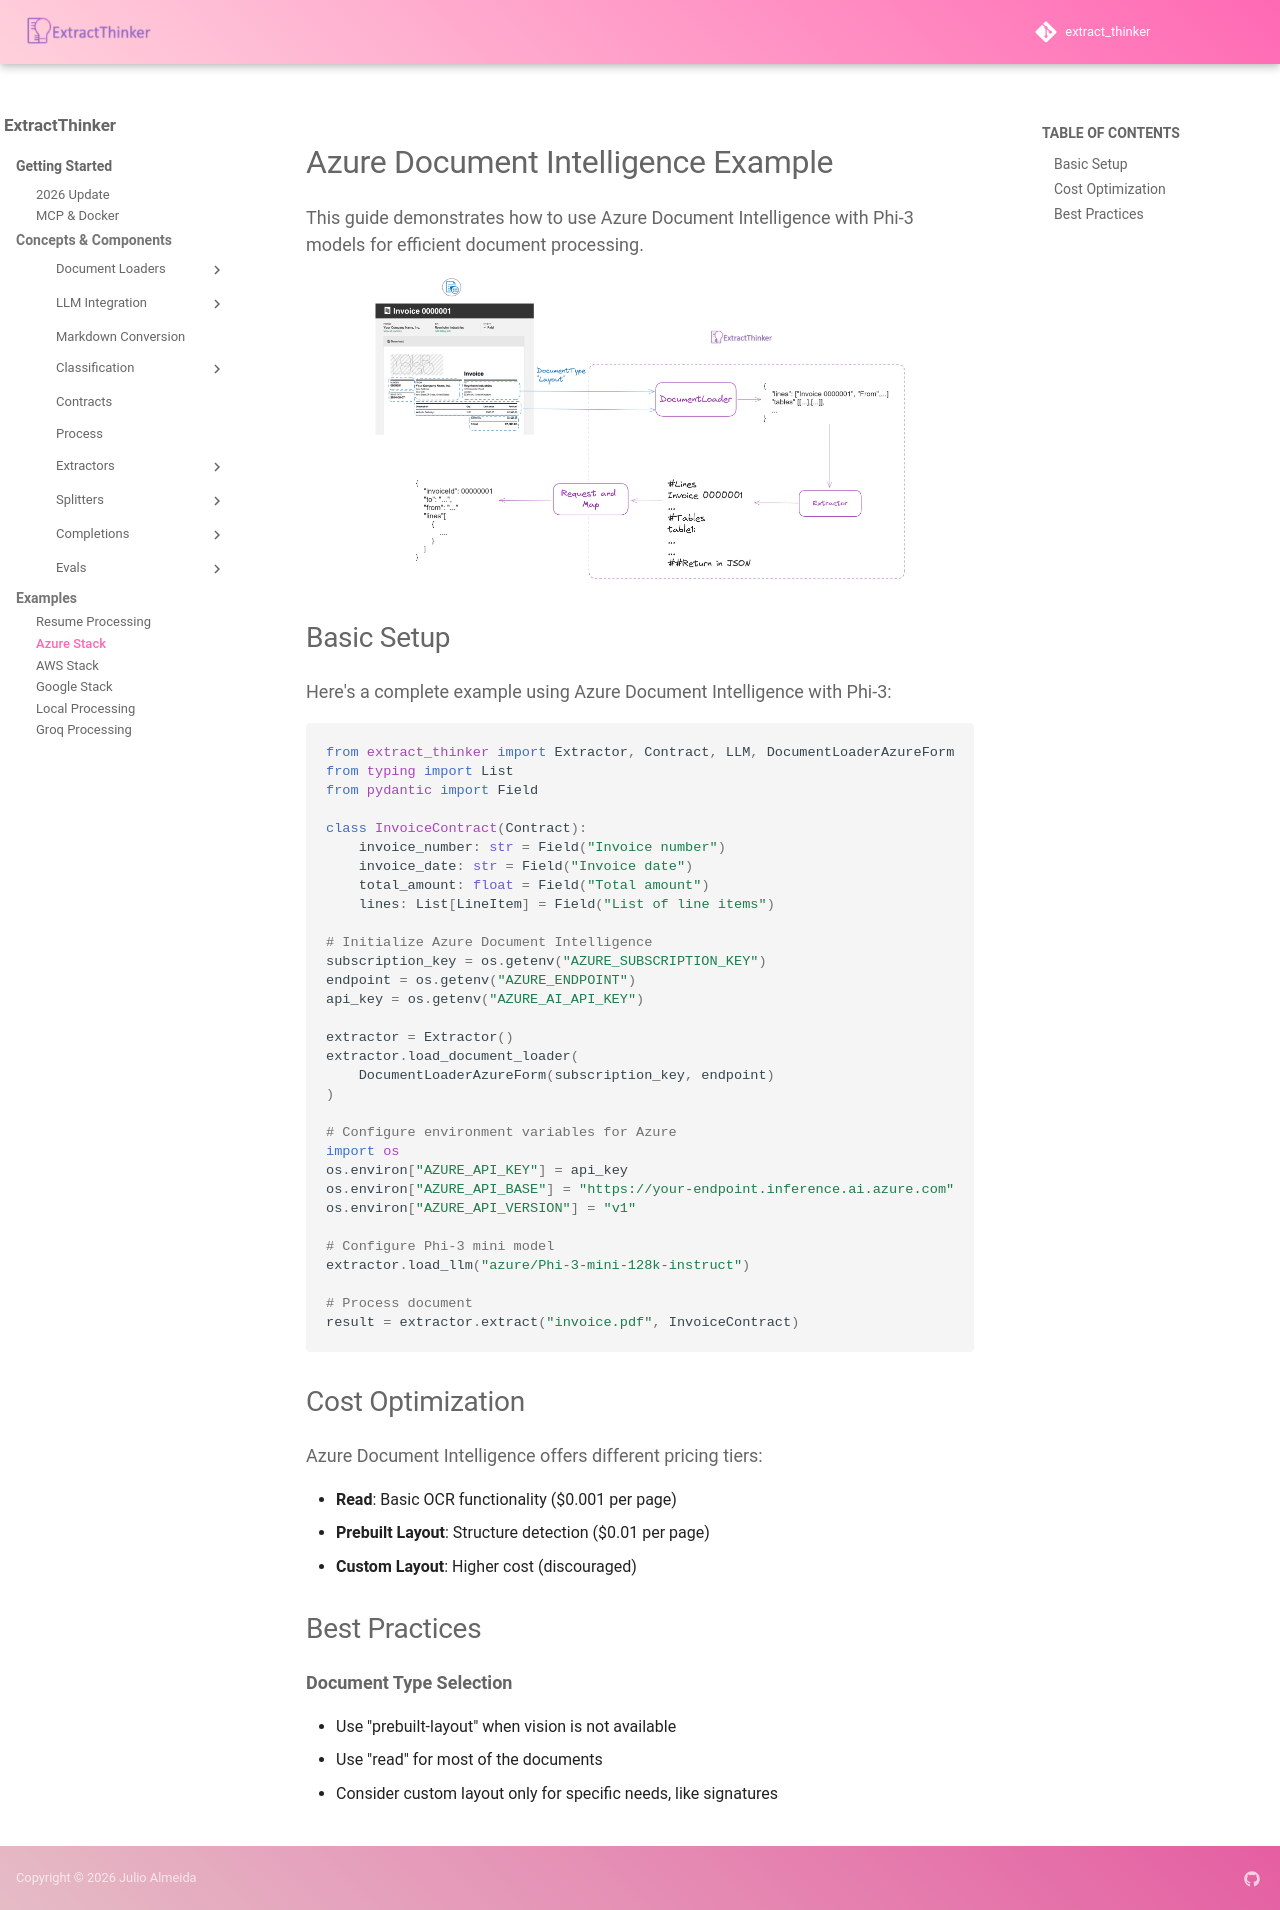

repository: enoch3712/ExtractThinker · page: examples/azure-stack/index.html · generator: mkdocs

# Azure Document Intelligence Example

This guide demonstrates how to use Azure Document Intelligence with Phi-3 models for efficient document processing.

<div align="center">
  <img src="../../assets/azure_image.png" alt="Azure Document Intelligence" width="80%">
</div>

## Basic Setup

Here's a complete example using Azure Document Intelligence with Phi-3:

```python
from extract_thinker import Extractor, Contract, LLM, DocumentLoaderAzureForm
from typing import List
from pydantic import Field

class InvoiceContract(Contract):
    invoice_number: str = Field("Invoice number")
    invoice_date: str = Field("Invoice date")
    total_amount: float = Field("Total amount")
    lines: List[LineItem] = Field("List of line items")

# Initialize Azure Document Intelligence
subscription_key = os.getenv("AZURE_SUBSCRIPTION_KEY")
endpoint = os.getenv("AZURE_ENDPOINT")
api_key = os.getenv("AZURE_AI_API_KEY")

extractor = Extractor()
extractor.load_document_loader(
    DocumentLoaderAzureForm(subscription_key, endpoint)
)

# Configure environment variables for Azure
import os
os.environ["AZURE_API_KEY"] = api_key
os.environ["AZURE_API_BASE"] = "https://your-endpoint.inference.ai.azure.com"
os.environ["AZURE_API_VERSION"] = "v1"

# Configure Phi-3 mini model
extractor.load_llm("azure/Phi-3-mini-128k-instruct")

# Process document
result = extractor.extract("invoice.pdf", InvoiceContract)
```

## Cost Optimization

Azure Document Intelligence offers different pricing tiers:

- **Read**: Basic OCR functionality ($0.001 per page)
- **Prebuilt Layout**: Structure detection ($0.01 per page)
- **Custom Layout**: Higher cost (discouraged)

## Best Practices

**Document Type Selection**

- Use "prebuilt-layout" when vision is not available
- Use "read" for most of the documents
- Consider custom layout only for specific needs, like signatures
